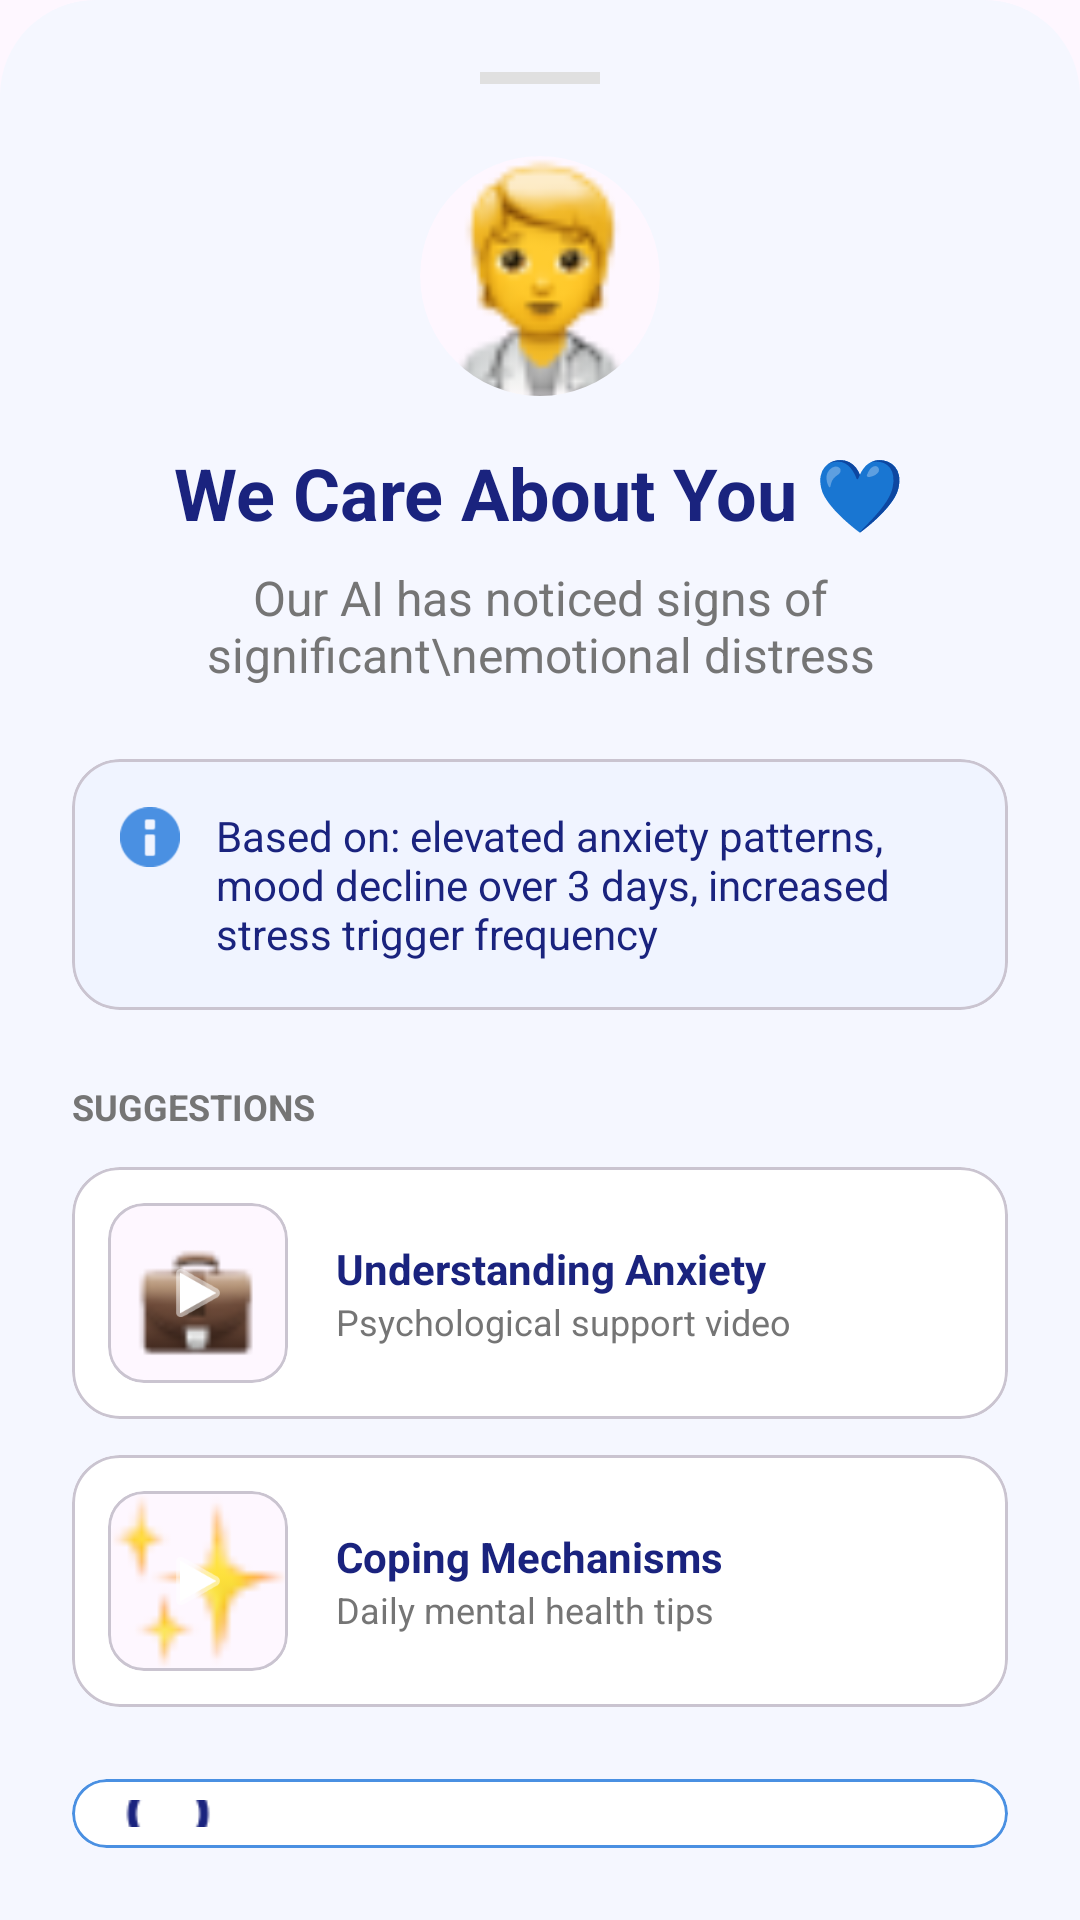

Android layout source for this screen:
<!-- AndroidManifest.xml: application theme Theme.MindguardAiPsychologicalSupportApp -->
<!-- res/layout/layout_high_alert_bottom_sheet.xml -->
<?xml version="1.0" encoding="utf-8"?>
<LinearLayout xmlns:android="http://schemas.android.com/apk/res/android"
    xmlns:app="http://schemas.android.com/apk/res-auto"
    android:layout_width="match_parent"
    android:layout_height="wrap_content"
    android:background="@drawable/bg_bottom_sheet"
    android:backgroundTint="#F5F7FF"
    android:orientation="vertical"
    android:padding="24dp">

    <View
        android:layout_width="40dp"
        android:layout_height="4dp"
        android:layout_gravity="center"
        android:layout_marginBottom="24dp"
        android:background="#E0E0E0" />

    <LinearLayout
        android:layout_width="match_parent"
        android:layout_height="wrap_content"
        android:gravity="center"
        android:orientation="vertical">

        <com.google.android.material.card.MaterialCardView
            android:layout_width="80dp"
            android:layout_height="80dp"
            app:cardCornerRadius="40dp"
            app:cardElevation="0dp"
            app:strokeWidth="0dp">
            <ImageView
                android:layout_width="match_parent"
                android:layout_height="match_parent"
                android:src="@drawable/img_59"
                android:scaleType="centerCrop" />
        </com.google.android.material.card.MaterialCardView>

        <TextView
            android:layout_width="wrap_content"
            android:layout_height="wrap_content"
            android:layout_marginTop="16dp"
            android:text="We Care About You 💙"
            android:textColor="@color/title_blue"
            android:textSize="24sp"
            android:textStyle="bold" />

        <TextView
            android:layout_width="wrap_content"
            android:layout_height="wrap_content"
            android:layout_marginTop="8dp"
            android:gravity="center"
            android:text="Our AI has noticed signs of significant\nemotional distress"
            android:textColor="@color/desc_gray"
            android:textSize="16sp" />
    </LinearLayout>

    <com.google.android.material.card.MaterialCardView
        android:layout_width="match_parent"
        android:layout_height="wrap_content"
        android:layout_marginTop="24dp"
        app:cardBackgroundColor="#F0F4FF"
        app:cardCornerRadius="16dp"
        app:cardElevation="0dp">
        <LinearLayout
            android:layout_width="match_parent"
            android:layout_height="wrap_content"
            android:orientation="horizontal"
            android:padding="16dp">
            <ImageView
                android:layout_width="20dp"
                android:layout_height="20dp"
                android:src="@android:drawable/ic_dialog_info"
                app:tint="@color/button_blue" />
            <TextView
                android:layout_width="match_parent"
                android:layout_height="wrap_content"
                android:layout_marginStart="12dp"
                android:text="Based on: elevated anxiety patterns, mood decline over 3 days, increased stress trigger frequency"
                android:textColor="@color/title_blue"
                android:textSize="14sp" />
        </LinearLayout>
    </com.google.android.material.card.MaterialCardView>

    <TextView
        android:layout_width="wrap_content"
        android:layout_height="wrap_content"
        android:layout_marginTop="24dp"
        android:text="SUGGESTIONS"
        android:textColor="@color/desc_gray"
        android:textSize="12sp"
        android:textStyle="bold" />

    
    <com.google.android.material.card.MaterialCardView
        android:id="@+id/btnVideo1"
        android:layout_width="match_parent"
        android:layout_height="wrap_content"
        android:layout_marginTop="12dp"
        app:cardBackgroundColor="@color/white"
        app:cardCornerRadius="16dp"
        app:cardElevation="0dp">
        <LinearLayout
            android:layout_width="match_parent"
            android:layout_height="wrap_content"
            android:orientation="horizontal"
            android:padding="12dp"
            android:gravity="center_vertical">
            <com.google.android.material.card.MaterialCardView
                android:layout_width="60dp"
                android:layout_height="60dp"
                app:cardCornerRadius="12dp"
                app:cardElevation="0dp">
                <ImageView
                    android:layout_width="match_parent"
                    android:layout_height="match_parent"
                    android:scaleType="centerCrop"
                    android:src="@drawable/img_60" />
                <ImageView
                    android:layout_width="24dp"
                    android:layout_height="24dp"
                    android:layout_gravity="center"
                    android:src="@android:drawable/ic_media_play"
                    app:tint="@color/white" />
            </com.google.android.material.card.MaterialCardView>
            <LinearLayout
                android:layout_width="match_parent"
                android:layout_height="wrap_content"
                android:layout_marginStart="16dp"
                android:orientation="vertical">
                <TextView
                    android:layout_width="wrap_content"
                    android:layout_height="wrap_content"
                    android:text="Understanding Anxiety"
                    android:textColor="@color/title_blue"
                    android:textSize="14sp"
                    android:textStyle="bold" />
                <TextView
                    android:layout_width="wrap_content"
                    android:layout_height="wrap_content"
                    android:text="Psychological support video"
                    android:textColor="@color/desc_gray"
                    android:textSize="12sp" />
            </LinearLayout>
        </LinearLayout>
    </com.google.android.material.card.MaterialCardView>

    
    <com.google.android.material.card.MaterialCardView
        android:id="@+id/btnVideo2"
        android:layout_width="match_parent"
        android:layout_height="wrap_content"
        android:layout_marginTop="12dp"
        app:cardBackgroundColor="@color/white"
        app:cardCornerRadius="16dp"
        app:cardElevation="0dp">
        <LinearLayout
            android:layout_width="match_parent"
            android:layout_height="wrap_content"
            android:orientation="horizontal"
            android:padding="12dp"
            android:gravity="center_vertical">
            <com.google.android.material.card.MaterialCardView
                android:layout_width="60dp"
                android:layout_height="60dp"
                app:cardCornerRadius="12dp"
                app:cardElevation="0dp">
                <ImageView
                    android:layout_width="match_parent"
                    android:layout_height="match_parent"
                    android:scaleType="centerCrop"
                    android:src="@drawable/img_68" />
                <ImageView
                    android:layout_width="24dp"
                    android:layout_height="24dp"
                    android:layout_gravity="center"
                    android:src="@android:drawable/ic_media_play"
                    app:tint="@color/white" />
            </com.google.android.material.card.MaterialCardView>
            <LinearLayout
                android:layout_width="match_parent"
                android:layout_height="wrap_content"
                android:layout_marginStart="16dp"
                android:orientation="vertical">
                <TextView
                    android:layout_width="wrap_content"
                    android:layout_height="wrap_content"
                    android:text="Coping Mechanisms"
                    android:textColor="@color/title_blue"
                    android:textSize="14sp"
                    android:textStyle="bold" />
                <TextView
                    android:layout_width="wrap_content"
                    android:layout_height="wrap_content"
                    android:text="Daily mental health tips"
                    android:textColor="@color/desc_gray"
                    android:textSize="12sp" />
            </LinearLayout>
        </LinearLayout>
    </com.google.android.material.card.MaterialCardView>

    <com.google.android.material.card.MaterialCardView
        android:id="@+id/btnContinueAI"
        android:layout_width="match_parent"
        android:layout_height="wrap_content"
        android:layout_marginTop="24dp"
        app:cardBackgroundColor="@color/white"
        app:cardCornerRadius="20dp"
        app:cardElevation="0dp"
        app:strokeColor="@color/button_blue"
        app:strokeWidth="1dp">
        <LinearLayout
            android:layout_width="match_parent"
            android:layout_height="wrap_content"
            android:orientation="horizontal"
            android:padding="16dp"
            android:gravity="center_vertical">
            <ImageView
                android:layout_width="32dp"
                android:layout_height="32dp"
                android:src="@drawable/img_37"
                app:tint="@color/title_blue" />
            <LinearLayout
                android:layout_width="match_parent"
                android:layout_height="wrap_content"
                android:layout_marginStart="16dp"
                android:orientation="vertical">
                <TextView
                    android:layout_width="wrap_content"
                    android:layout_height="wrap_content"
                    android:text="Continue with AI Support"
                    android:textColor="@color/title_blue"
                    android:textSize="16sp"
                    android:textStyle="bold" />
                <TextView
                    android:layout_width="wrap_content"
                    android:layout_height="wrap_content"
                    android:text="I prefer to talk with MindGuard AI first"
                    android:textColor="@color/desc_gray"
                    android:textSize="12sp" />
            </LinearLayout>
        </LinearLayout>
    </com.google.android.material.card.MaterialCardView>

    <TextView
        android:id="@+id/btnRemindLater"
        android:layout_width="match_parent"
        android:layout_height="wrap_content"
        android:layout_marginTop="16dp"
        android:gravity="center"
        android:padding="12dp"
        android:text="🕒 Remind Me Later"
        android:textColor="@color/desc_gray"
        android:textSize="14sp" />

    <com.google.android.material.card.MaterialCardView
        android:id="@+id/btnEmergency"
        android:layout_width="match_parent"
        android:layout_height="wrap_content"
        android:layout_marginTop="16dp"
        app:cardBackgroundColor="#FFF5F5"
        app:cardCornerRadius="16dp"
        app:cardElevation="0dp"
        app:strokeColor="#FFEBEE"
        app:strokeWidth="1dp">
        <TextView
            android:layout_width="match_parent"
            android:layout_height="wrap_content"
            android:gravity="center"
            android:padding="16dp"
            android:text="📞 Emergency Resources"
            android:textColor="#E53935"
            android:textSize="16sp"
            android:textStyle="bold" />
    </com.google.android.material.card.MaterialCardView>

    <TextView
        android:layout_width="match_parent"
        android:layout_height="wrap_content"
        android:layout_marginTop="16dp"
        android:gravity="center"
        android:text="This stays completely private. No one is notified without your explicit consent."
        android:textColor="@color/desc_gray"
        android:textSize="12sp" />

</LinearLayout>
<!-- resources referenced by this layout -->
<resources>
  <color name="button_blue">#4A90E2</color>
  <color name="desc_gray">#757575</color>
  <color name="title_blue">#1A237E</color>
  <color name="white">#FFFFFFFF</color>
  <!-- drawable bg_bottom_sheet (drawable) -->
  <?xml version="1.0" encoding="utf-8"?>
  <shape xmlns:android="http://schemas.android.com/apk/res/android">
      <solid android:color="#FFF9E1" />
      <corners
          android:topLeftRadius="32dp"
          android:topRightRadius="32dp" />
  </shape>
  <!-- drawable img_37: png bitmap (drawable, 779 bytes) -->
  <!-- drawable img_59: png bitmap (drawable, 3134 bytes) -->
  <!-- drawable img_60: png bitmap (drawable, 1540 bytes) -->
  <!-- drawable img_68: png bitmap (drawable, 781 bytes) -->
  <style name="Theme.MindguardAiPsychologicalSupportApp" parent="Base.Theme.MindguardAiPsychologicalSupportApp" />
  <style name="Base.Theme.MindguardAiPsychologicalSupportApp" parent="Theme.Material3.DayNight.NoActionBar">
          
      </style>
</resources>
